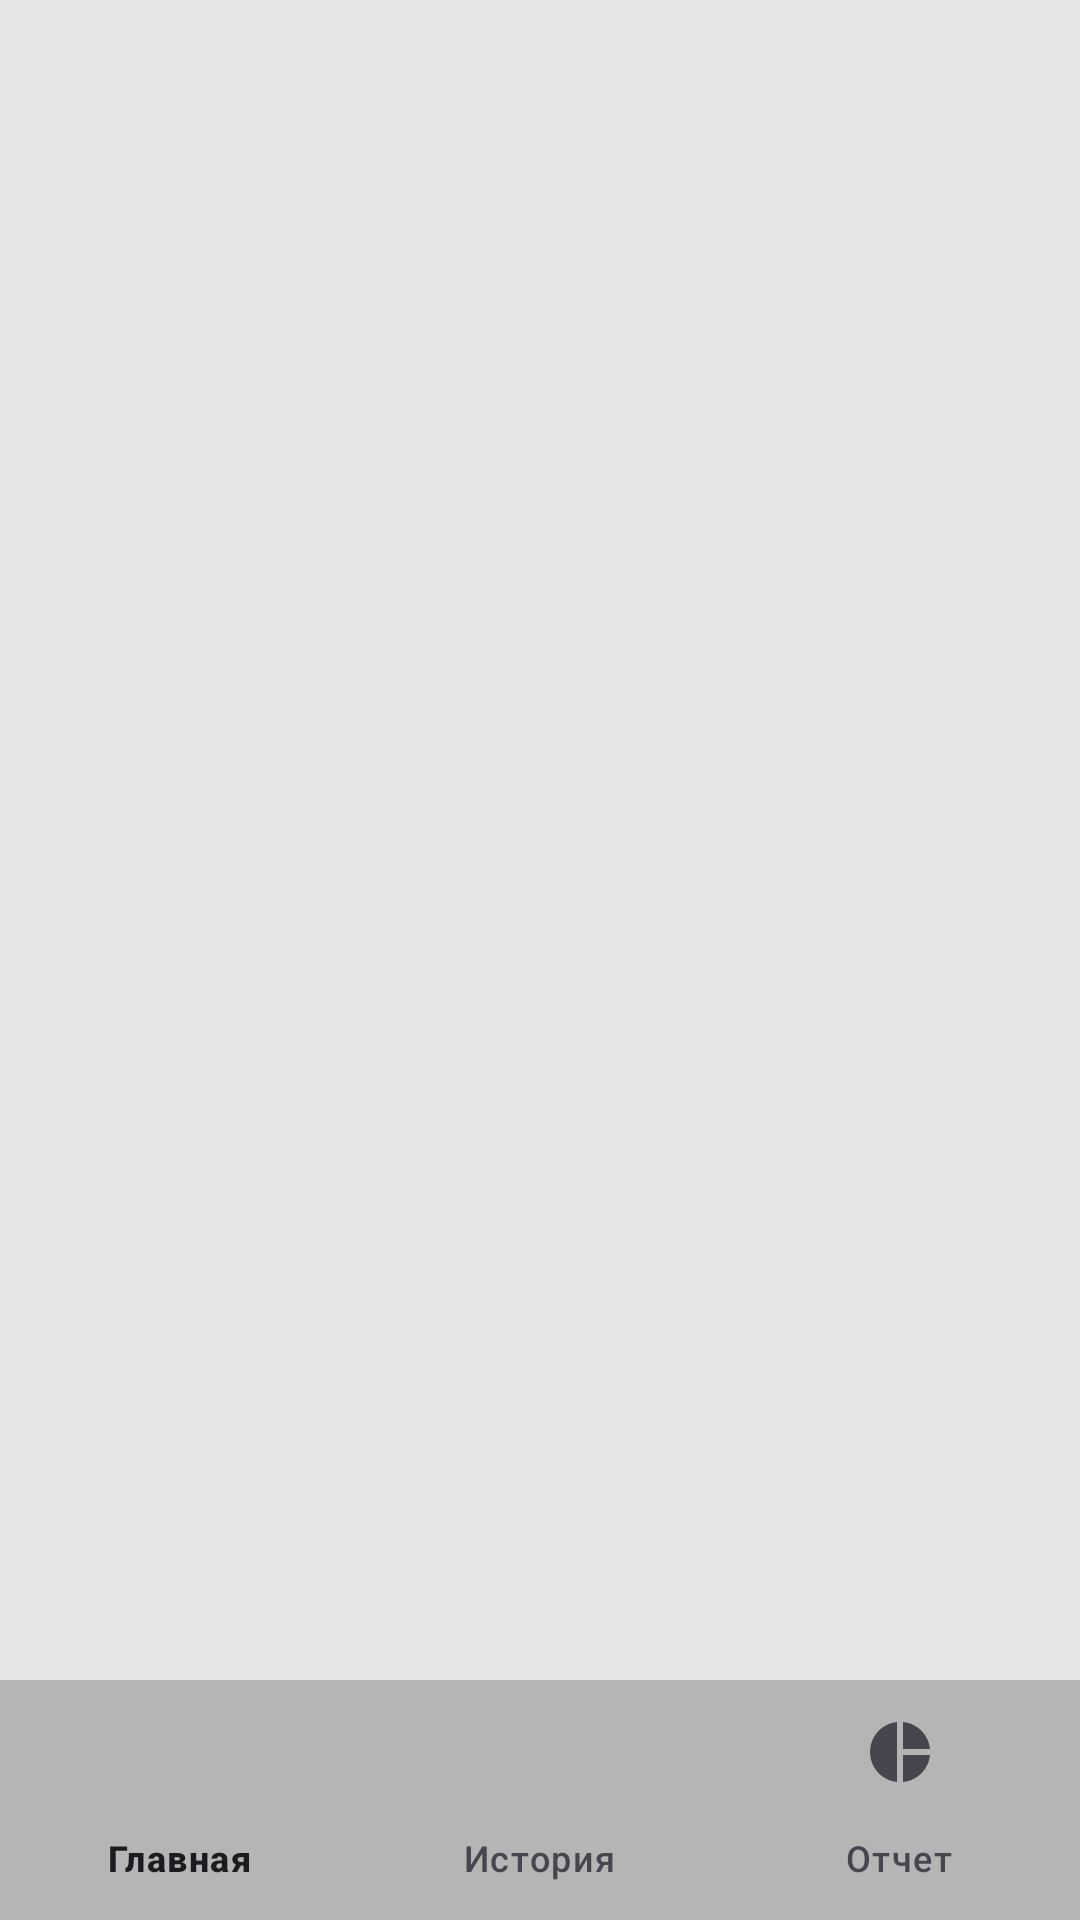

Reconstruct the res/layout file that produces this screen, plus the resources it refers to.
<!-- AndroidManifest.xml: application theme Theme.BudgetControll -->
<!-- res/layout/activity_history.xml -->
<?xml version="1.0" encoding="utf-8"?>
<androidx.coordinatorlayout.widget.CoordinatorLayout xmlns:android="http://schemas.android.com/apk/res/android"
    xmlns:app="http://schemas.android.com/apk/res-auto"
    xmlns:tools="http://schemas.android.com/tools"
    android:layout_width="match_parent"
    android:layout_height="match_parent"
    android:background="@color/darkGray"
    android:backgroundTint="@color/darkGray"
    tools:context=".History">

    <com.google.android.material.bottomnavigation.BottomNavigationView
        android:id="@+id/bottomNavigatorView"
        android:layout_width="match_parent"
        android:layout_height="wrap_content"
        android:layout_gravity="bottom"
        android:background="@color/darkGray"
        app:backgroundTint="#B5B5B5"
        app:menu="@menu/bottom_nav_menu" />

    <androidx.recyclerview.widget.RecyclerView
        android:id="@+id/rcView"
        android:layout_width="match_parent"
        android:layout_height="651dp" />

</androidx.coordinatorlayout.widget.CoordinatorLayout>
<!-- resources referenced by this layout -->
<resources>
  <color name="darkGray">#E6E6E6</color>
  <style name="Theme.BudgetControll" parent="Base.Theme.BudgetControll" />
  <style name="Base.Theme.BudgetControll" parent="Theme.Material3.DayNight.NoActionBar">
          
          
      </style>
</resources>
